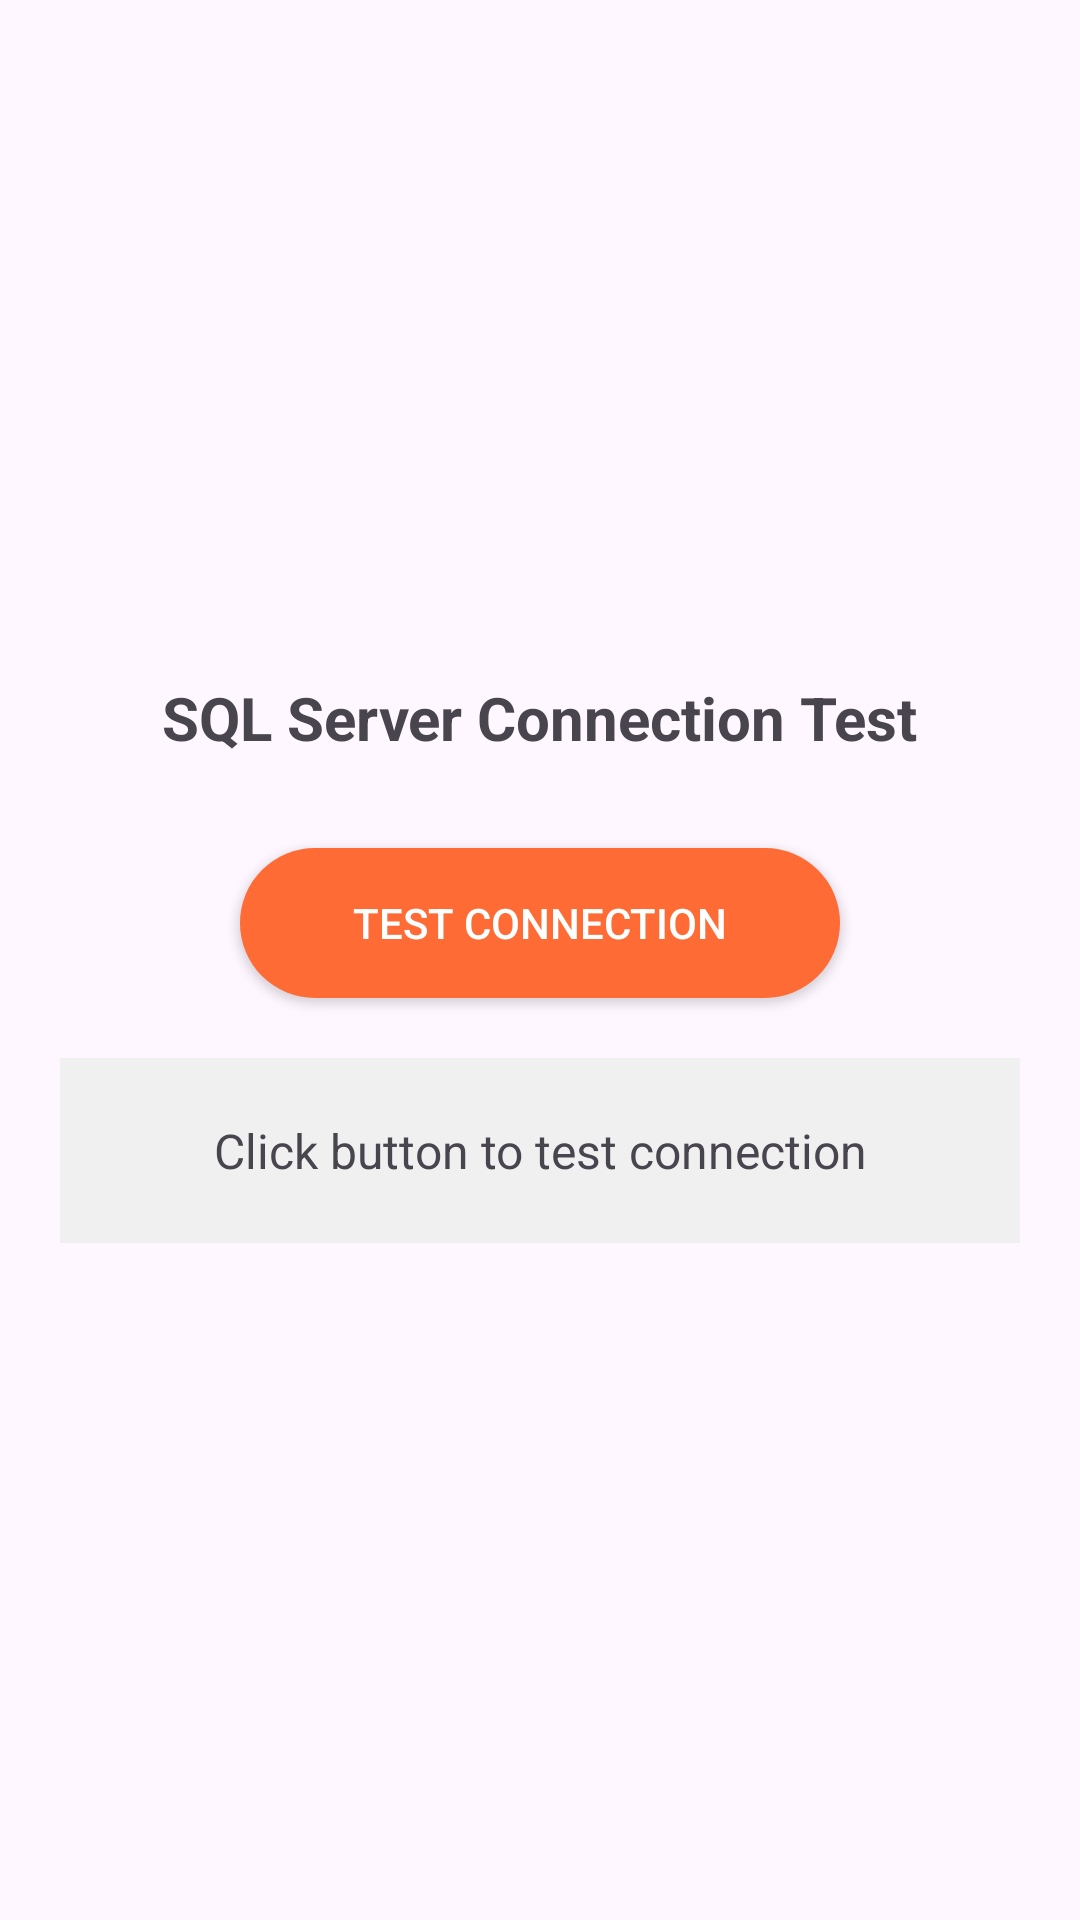

Produce the Android XML layout that renders to this screen, including the resource entries it uses.
<!-- AndroidManifest.xml: application theme Theme.PRM392_Cooking_Guide_JavaApp -->
<!-- res/layout/activity_test_connection.xml -->
<?xml version="1.0" encoding="utf-8"?>
<LinearLayout xmlns:android="http://schemas.android.com/apk/res/android"
    android:layout_width="match_parent"
    android:layout_height="match_parent"
    android:orientation="vertical"
    android:padding="20dp"
    android:gravity="center">

    <TextView
        android:layout_width="wrap_content"
        android:layout_height="wrap_content"
        android:text="SQL Server Connection Test"
        android:textSize="20sp"
        android:textStyle="bold"
        android:layout_marginBottom="30dp" />

    <Button
        android:id="@+id/testButton"
        android:layout_width="200dp"
        android:layout_height="50dp"
        android:text="Test Connection"
        android:background="@drawable/button_background"
        android:textColor="#FFFFFF"
        android:layout_marginBottom="20dp" />

    <TextView
        android:id="@+id/statusTextView"
        android:layout_width="match_parent"
        android:layout_height="wrap_content"
        android:text="Click button to test connection"
        android:textSize="16sp"
        android:gravity="center"
        android:padding="20dp"
        android:background="#F0F0F0" />

</LinearLayout>
<!-- resources referenced by this layout -->
<resources>
  <!-- drawable button_background (drawable) -->
  <?xml version="1.0" encoding="utf-8"?>
  <shape xmlns:android="http://schemas.android.com/apk/res/android"
      android:shape="rectangle">
      <solid android:color="#FF6B35" />
      <corners android:radius="25dp" />
  </shape>
  <style name="Theme.PRM392_Cooking_Guide_JavaApp" parent="Base.Theme.PRM392_Cooking_Guide_JavaApp" />
  <style name="Base.Theme.PRM392_Cooking_Guide_JavaApp" parent="Theme.Material3.DayNight.NoActionBar">
          
          
      </style>
</resources>
